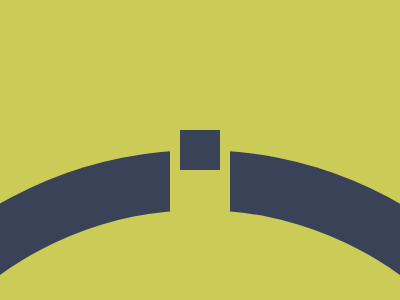

Give the HTML and CSS whose rendering is this image.

<div class="c"></div>
<div class="a"><div></div></div>
<style>
  body {
    margin: 0;
    background: #CBCC58;
    .a {
      height: 140px;
      width: 60px;
      position: absolute;
      inset: 50% auto auto 50%;
      translate: -50% -50%;
      background: #CBCC58;
      display: grid;
      place-content: center;
      place-items: center;
      div {
        height: 40px;
        aspect-ratio: 1/1;
        background: #394257;
      }
    }
  }
  .c {
    width: 200vw;
    aspect-ratio: 1/1;
    border-radius: 50%;
    background: #394257;
    translate: -200px 150px;
    position: absolute;
    &::after {
      content: '';
      position: absolute;
      inset: 60px;
      background: #CBCC58;
      border-radius: 50%;
    }
  }
</style>
